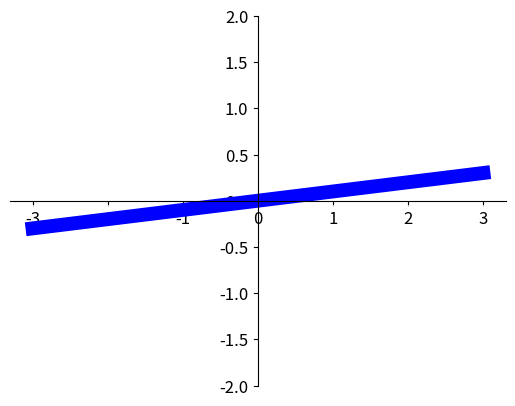

This figure's Python source:
import numpy as np
import matplotlib.pyplot as plt

x = np.linspace(-3,3,50)

y = 0.1 * x

plt.figure()
plt.plot(x,y,color='b',linewidth=10)
plt.ylim(-2,2)

#设置周围点
ax = plt.gca()
ax.spines['right'].set_color('none')
ax.spines['top'].set_color('none')
ax.xaxis.set_ticks_position('bottom')
ax.spines['bottom'].set_position(('data',0))
ax.yaxis.set_ticks_position('left')
ax.spines['left'].set_position(('data',0))

#设置底部透明度，样式
for label in ax.get_xticklabels() + ax.get_yticklabels():
    label.set_fontsize(12)
    label.set_bbox(dict(facecolor='white',edgecolor='None',alpha=0.7))

plt.show()